Run: headless pygame with SDL's dummy video driver; simulated clock (each Clock.tick advances the game by its frame time, no real sleeping); random seed 0; keys injected as events and as key.get_pressed() state; no mouse input.
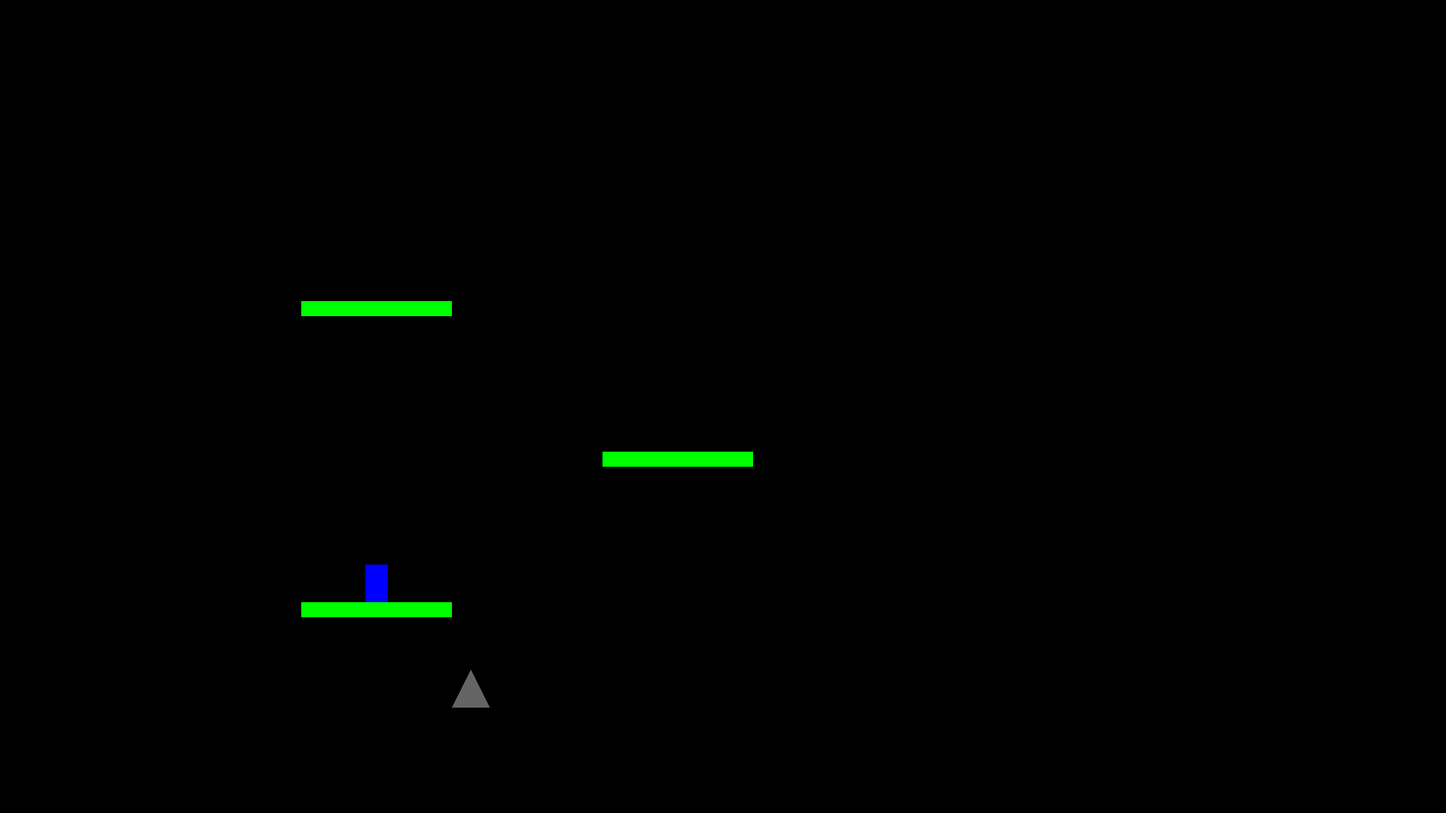
Frame 1 of 4 · flips 1–60 · no input
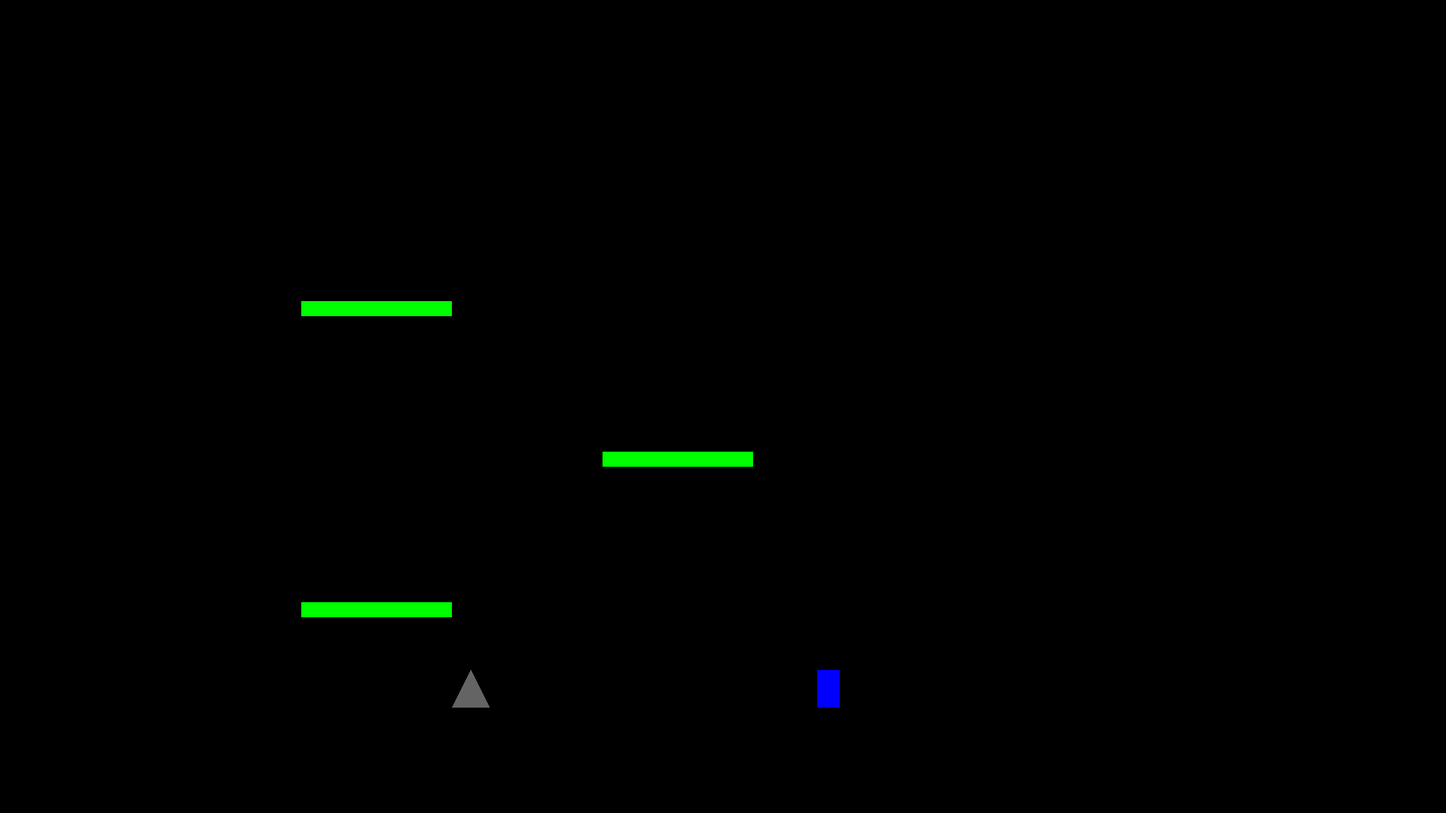
Frame 2 of 4 · flips 61–180 · tapped SPACE, RETURN · held RIGHT (→), D
Frame 3 of 4 · flips 181–300 · held DOWN (↓), S · screen unchanged from frame 2, image omitted
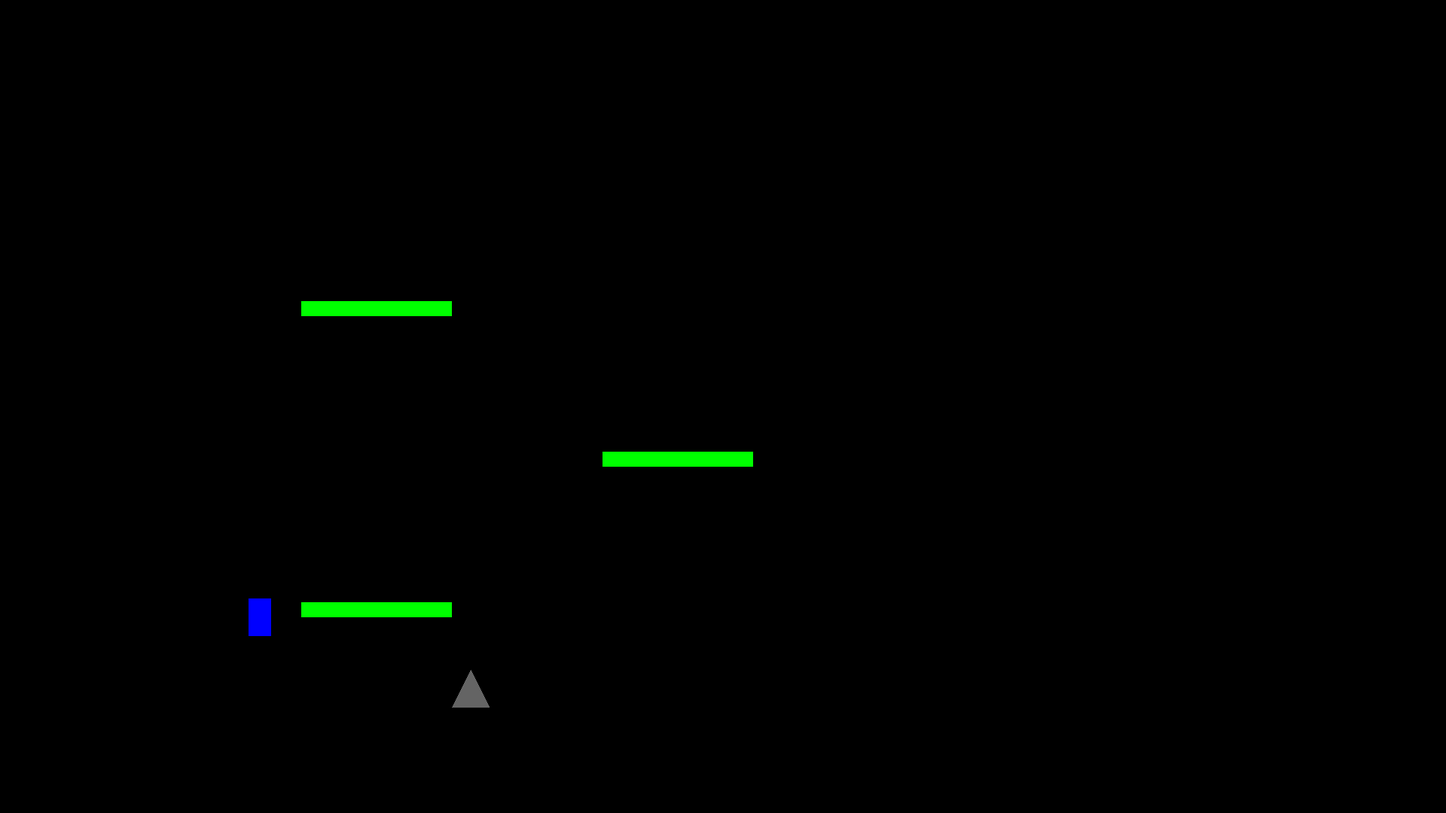
Frame 4 of 4 · flips 301–420 · held LEFT (←), A, UP (↑), W

The pygame program that drew these frames:

import pygame
import sys

# Initialize pygame
pygame.init()

# Constants
SCREEN_WIDTH = 1920
SCREEN_HEIGHT = 1080
FPS = 60
GRAVITY = 1
JUMP_STRENGTH = -18
PLAYER_SPEED = 5
COYOTE_TIME = 6

# Colors
WHITE = (255, 255, 255)
BLACK = (0, 0, 0)
RED = (255, 0, 0)
GREEN = (0, 255, 0)
BLUE = (0, 0, 255)
GRAY = (100, 100, 100)

# Set up the display
screen = pygame.display.set_mode((SCREEN_WIDTH, SCREEN_HEIGHT))
pygame.display.set_caption("2D Platformer")
clock = pygame.time.Clock()

class Player(pygame.sprite.Sprite):
    def __init__(self):
        super().__init__()
        self.image = pygame.Surface((30, 50))
        self.image.fill(BLUE)
        self.rect = self.image.get_rect()
        self.start_pos = (0, 0)  # Will be set after platform creation
        self.rect.center = self.start_pos
        self.velocity_y = 0
        self.velocity_x = 0
        self.on_ground = False
        self.coyote_timer = 0
        self.can_jump = False

    def reset_position(self):
        self.rect.midbottom = (self.start_pos[0], self.start_pos[1])
        self.velocity_y = 0
        self.velocity_x = 0

    def update(self, platforms, hazards):
        old_rect = self.rect.copy()

        for hazard in hazards:
            if self.rect.colliderect(hazard.rect):
                self.reset_position()
                return

        self.rect.x += self.velocity_x
        for platform in platforms:
            if self.rect.colliderect(platform.rect):
                if self.velocity_x > 0:
                    self.rect.right = platform.rect.left
                elif self.velocity_x < 0:
                    self.rect.left = platform.rect.right

        self.velocity_y += GRAVITY
        self.rect.y += self.velocity_y

        was_on_ground = self.on_ground
        self.on_ground = False

        for platform in platforms:
            if self.rect.colliderect(platform.rect):
                if self.velocity_y > 0:
                    if old_rect.bottom <= platform.rect.top + 10:
                        self.rect.bottom = platform.rect.top
                        self.on_ground = True
                        self.velocity_y = 0
                    else:
                        if self.velocity_x > 0:
                            self.rect.right = platform.rect.left
                        elif self.velocity_x < 0:
                            self.rect.left = platform.rect.right
                elif self.velocity_y < 0:
                    if old_rect.top >= platform.rect.bottom - 10:
                        self.rect.top = platform.rect.bottom
                        self.velocity_y = 0
                    else:
                        if self.velocity_x > 0:
                            self.rect.right = platform.rect.left
                        elif self.velocity_x < 0:
                            self.rect.left = platform.rect.right

        if self.rect.left < 190:
            self.rect.left = 190
        if self.rect.right > SCREEN_WIDTH - 190:
            self.rect.right = SCREEN_WIDTH - 190
        if self.rect.top < 100:
            self.rect.top = 100
            self.velocity_y = 0
        if self.rect.bottom > SCREEN_HEIGHT - 140:
            self.rect.bottom = SCREEN_HEIGHT - 140
            self.on_ground = True
            self.velocity_y = 0

        if self.on_ground:
            self.coyote_timer = COYOTE_TIME
            self.can_jump = True
        elif was_on_ground and not self.on_ground:
            self.coyote_timer = COYOTE_TIME
        else:
            if self.coyote_timer > 0:
                self.coyote_timer -= 1
                self.can_jump = True
            else:
                self.can_jump = False

    def jump(self):
        if self.can_jump:
            self.velocity_y = JUMP_STRENGTH
            self.coyote_timer = 0
            self.can_jump = False

    def move_left(self):
        self.velocity_x = -PLAYER_SPEED

    def move_right(self):
        self.velocity_x = PLAYER_SPEED

    def stop(self):
        self.velocity_x = 0

class Platform(pygame.sprite.Sprite):
    def __init__(self, x, y, width, height):
        super().__init__()
        self.image = pygame.Surface((width, height))
        self.image.fill(GREEN)
        self.rect = self.image.get_rect()
        self.rect.x = x
        self.rect.y = y

class Hazard(pygame.sprite.Sprite):
    def __init__(self, x, y, size=50):
        super().__init__()
        self.image = pygame.Surface((size, size), pygame.SRCALPHA)
        self.rect = self.image.get_rect()
        self.rect.x = x
        self.rect.y = y
        pygame.draw.polygon(self.image, GRAY, [(size//2, 0), (0, size), (size, size)])

# Create sprites
all_sprites = pygame.sprite.Group()
platforms = pygame.sprite.Group()
hazards = pygame.sprite.Group()

# Create platforms
platform1 = Platform(400, 800, 200, 20)
platform2 = Platform(800, 600, 200, 20)
platform3 = Platform(400, 400, 200, 20)

all_sprites.add(platform1, platform2, platform3)
platforms.add(platform1, platform2, platform3)

# Create player and set spawn position on platform1
player = Player()
player.start_pos = (platform1.rect.centerx, platform1.rect.y)
player.reset_position()
all_sprites.add(player)

# Create hazard
hazard = Hazard(600, SCREEN_HEIGHT - 140 - 50)
all_sprites.add(hazard)
hazards.add(hazard)

# Game loop
running = True
while running:
    clock.tick(FPS)
    for event in pygame.event.get():
        if event.type == pygame.QUIT:
            running = False
        if event.type == pygame.KEYDOWN:
            if event.key == pygame.K_SPACE:
                player.jump()
        if event.type == pygame.KEYUP:
            if event.key == pygame.K_LEFT and player.velocity_x < 0:
                player.stop()
            if event.key == pygame.K_RIGHT and player.velocity_x > 0:
                player.stop()

    keys = pygame.key.get_pressed()
    if keys[pygame.K_LEFT]:
        player.move_left()
    if keys[pygame.K_RIGHT]:
        player.move_right()
    if keys[pygame.K_l]:
        running = False

    player.update(platforms, hazards)
    screen.fill(BLACK)
    all_sprites.draw(screen)
    pygame.display.flip()

pygame.quit()
sys.exit()
